Run: headless pygame with SDL's dummy video driver; simulated clock (each Clock.tick advances the game by its frame time, no real sleeping); random seed 0; keys injected as events and as key.get_pressed() state; no mouse input.
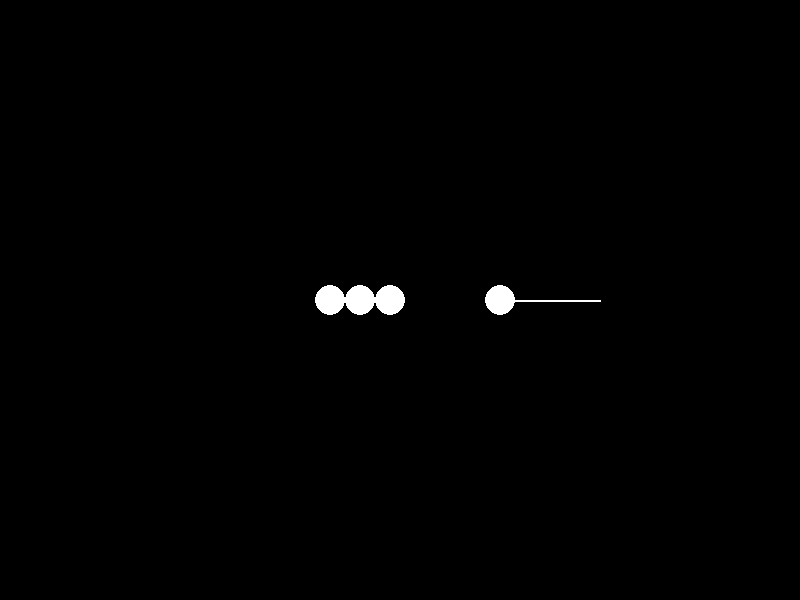
Frame 1 of 4 · flips 1–60 · no input
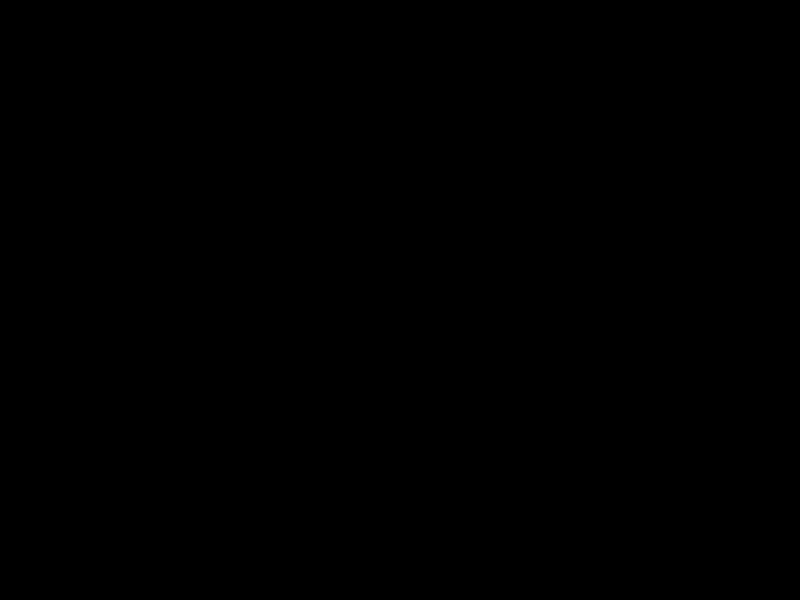
Frame 2 of 4 · flips 61–180 · tapped SPACE, RETURN · held RIGHT (→), D
Frame 3 of 4 · flips 181–300 · held DOWN (↓), S · screen unchanged from frame 2, image omitted
Frame 4 of 4 · flips 301–420 · held LEFT (←), A, UP (↑), W · screen unchanged from frame 3, image omitted

The pygame program that drew these frames:

import pygame
import sys
import math

# Init
pygame.init()

# Constants
WIDTH, HEIGHT = 800, 600
FPS = 60
BALL_RADIUS = 15
CUE_LENGTH = 100

# Colors
WHITE = (255, 255, 255)
BLACK = (0, 0, 0)
RED = (255, 0, 0)

# Ball class
class Ball(pygame.sprite.Sprite):
    def __init__(self, x, y, color):
        super().__init__()
        self.image = pygame.Surface((BALL_RADIUS * 2, BALL_RADIUS * 2), pygame.SRCALPHA)
        pygame.draw.circle(self.image, color, (BALL_RADIUS, BALL_RADIUS), BALL_RADIUS)
        self.rect = self.image.get_rect(center=(x, y))
        self.velocity = [0, 0]

    def update(self):
        self.rect.x += self.velocity[0]
        self.rect.y += self.velocity[1]

        # Bounce off walls
        if self.rect.left < 0 or self.rect.right > WIDTH:
            self.velocity[0] = -self.velocity[0]
        if self.rect.top < 0 or self.rect.bottom > HEIGHT:
            self.velocity[1] = -self.velocity[1]

# Main function
def pool_game():
    clock = pygame.time.Clock()
    screen = pygame.display.set_mode((WIDTH, HEIGHT))
    pygame.display.set_caption("Pool Game")

    balls = pygame.sprite.Group()

    # Create balls
    cue_ball = Ball(WIDTH // 4, HEIGHT // 2, WHITE)
    balls.add(cue_ball)

    for i in range(1, 4):
        balls.add(Ball(WIDTH * (3 / 4) + i * BALL_RADIUS * 2, HEIGHT // 2, RED))

    # Set initial velocities for demo purposes
    cue_ball.velocity = [5, 0]
    for ball in balls.sprites()[1:]:
        ball.velocity = [-5, 0]

    while True:
        for event in pygame.event.get():
            if event.type == pygame.QUIT:
                pygame.quit()
                sys.exit()

        # Update ball positions
        balls.update()

        # Check for collisions with walls
        for ball in balls:
            if ball.rect.left < 0 or ball.rect.right > WIDTH:
                ball.velocity[0] = -ball.velocity[0]
            if ball.rect.top < 0 or ball.rect.bottom > HEIGHT:
                ball.velocity[1] = -ball.velocity[1]

        # Check for collisions between balls
        pygame.sprite.groupcollide(balls, balls, False, False)

        # Drawing
        screen.fill(BLACK)

        # Draw balls
        for ball in balls:
            pygame.draw.circle(screen, WHITE, ball.rect.center, BALL_RADIUS)

        # Draw cue stick
        pygame.draw.line(screen, WHITE, cue_ball.rect.center, (cue_ball.rect.center[0] + CUE_LENGTH, cue_ball.rect.center[1]), 2)

        pygame.display.flip()
        clock.tick(FPS)

if __name__ == "__main__":
    pool_game()
